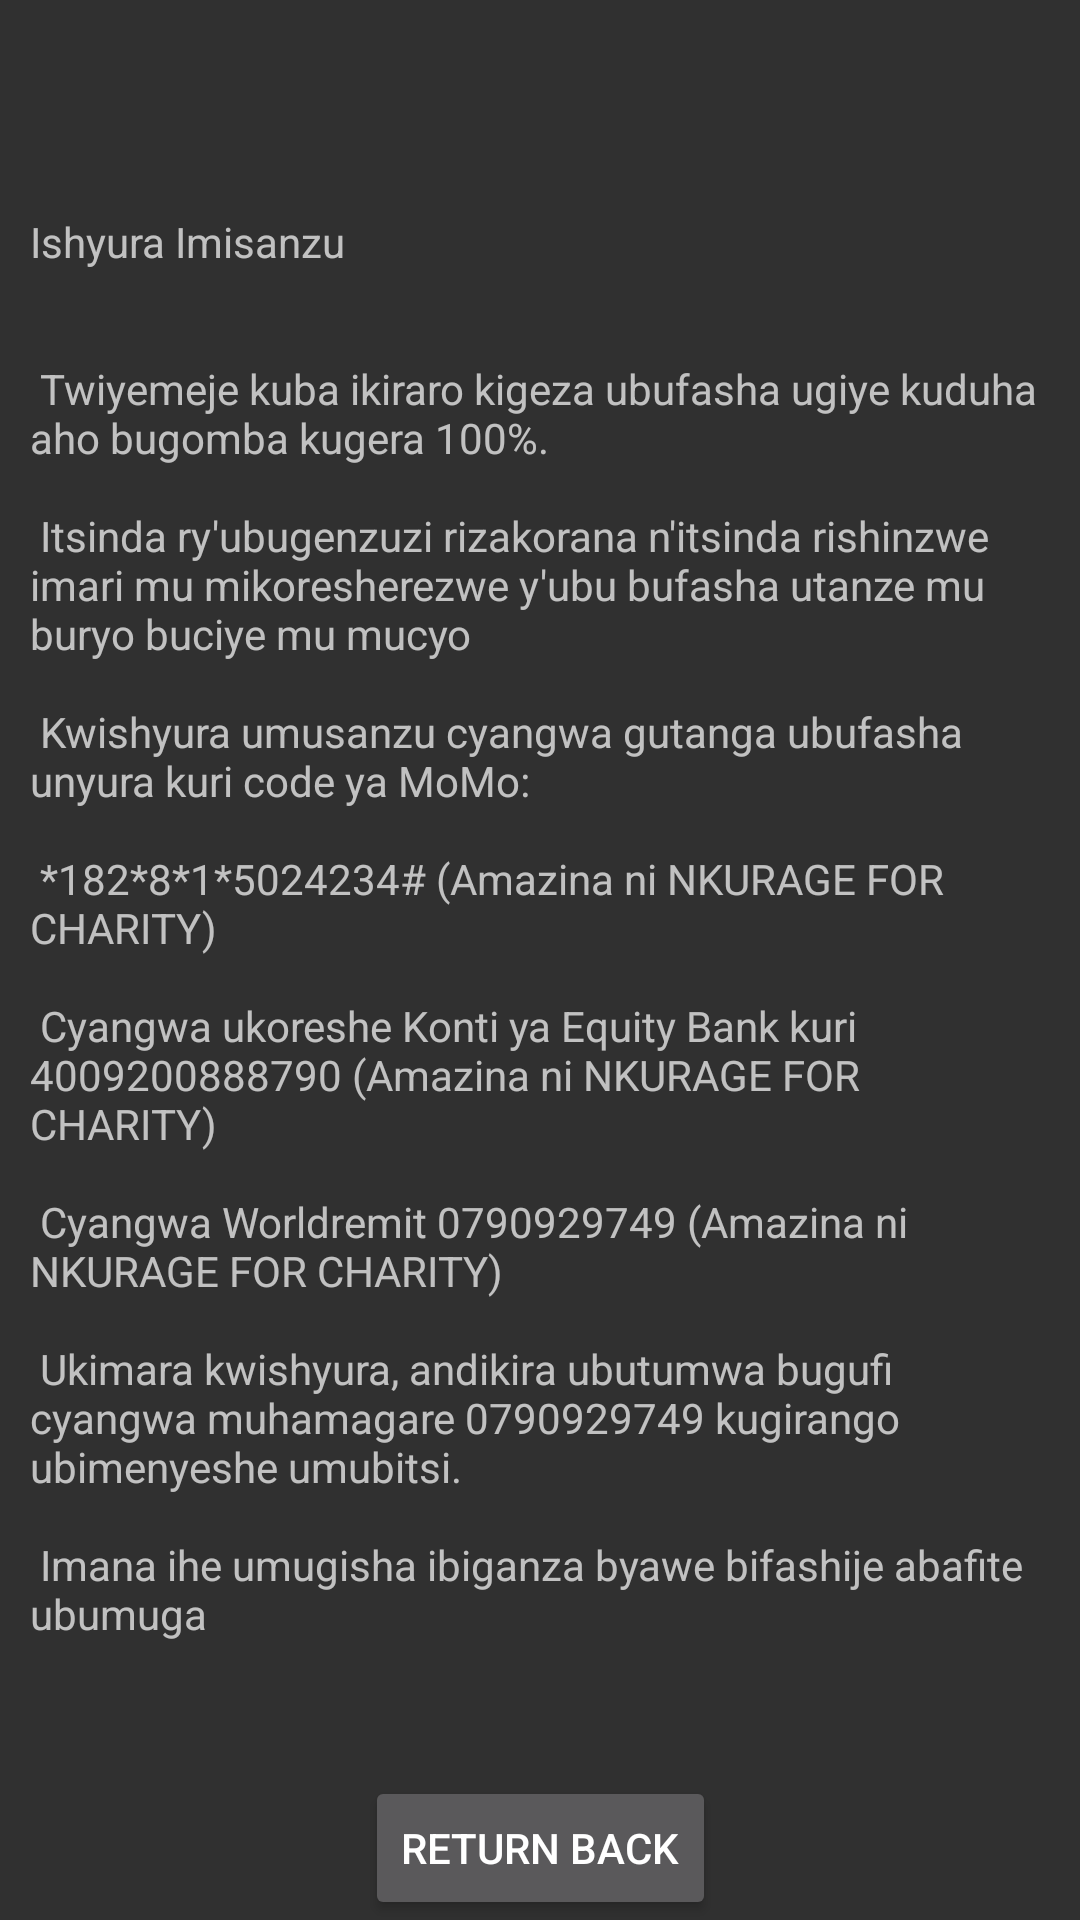

Reconstruct the res/layout file that produces this screen, plus the resources it refers to.
<!-- AndroidManifest.xml: activity theme Theme.Design.NoActionBar -->
<!-- res/layout/activity_donate.xml -->
<?xml version="1.0" encoding="utf-8"?>
<androidx.constraintlayout.widget.ConstraintLayout xmlns:android="http://schemas.android.com/apk/res/android"
    xmlns:app="http://schemas.android.com/apk/res-auto"
    xmlns:tools="http://schemas.android.com/tools"
    android:layout_width="match_parent"
    android:layout_height="match_parent"
    tools:context=".DonateActivity">

    <TextView
        android:layout_width="wrap_content"
        android:layout_height="wrap_content"
        android:padding="10dp"
        android:text="@string/donateTxt"
        app:layout_constraintBottom_toBottomOf="parent"
        app:layout_constraintEnd_toEndOf="parent"
        app:layout_constraintHorizontal_bias="1.0"
        app:layout_constraintStart_toStartOf="parent"
        app:layout_constraintTop_toTopOf="parent"
        app:layout_constraintVertical_bias="0.549" />

    <Button
        android:id="@+id/backBtn"
        android:layout_width="wrap_content"
        android:layout_height="wrap_content"
        android:text="Return Back"
        app:layout_constraintBottom_toBottomOf="parent"
        app:layout_constraintEnd_toEndOf="parent"
        app:layout_constraintStart_toStartOf="parent" />

</androidx.constraintlayout.widget.ConstraintLayout>
<!-- resources referenced by this layout -->
<resources>
  <string name="donateTxt">                          Ishyura Imisanzu \n\n\n
  
          Twiyemeje kuba ikiraro kigeza ubufasha ugiye kuduha aho bugomba kugera 100%.\n\n
  
          Itsinda ry\'ubugenzuzi rizakorana n\'itsinda rishinzwe imari mu mikoresherezwe y\'ubu bufasha utanze mu buryo buciye mu mucyo\n\n
  
  
          Kwishyura umusanzu cyangwa gutanga ubufasha unyura kuri code ya MoMo:\n\n
  
          *182*8*1*5024234# (Amazina ni NKURAGE FOR CHARITY)\n\n
  
          Cyangwa ukoreshe Konti ya Equity Bank kuri 4009200888790 (Amazina ni NKURAGE FOR CHARITY)\n\n
  
          Cyangwa Worldremit 0790929749 (Amazina ni NKURAGE FOR CHARITY)\n\n
  
          Ukimara kwishyura, andikira ubutumwa bugufi cyangwa muhamagare 0790929749 kugirango ubimenyeshe umubitsi.\n\n
  
          Imana ihe umugisha ibiganza byawe bifashije abafite ubumuga\n\n</string>
</resources>
